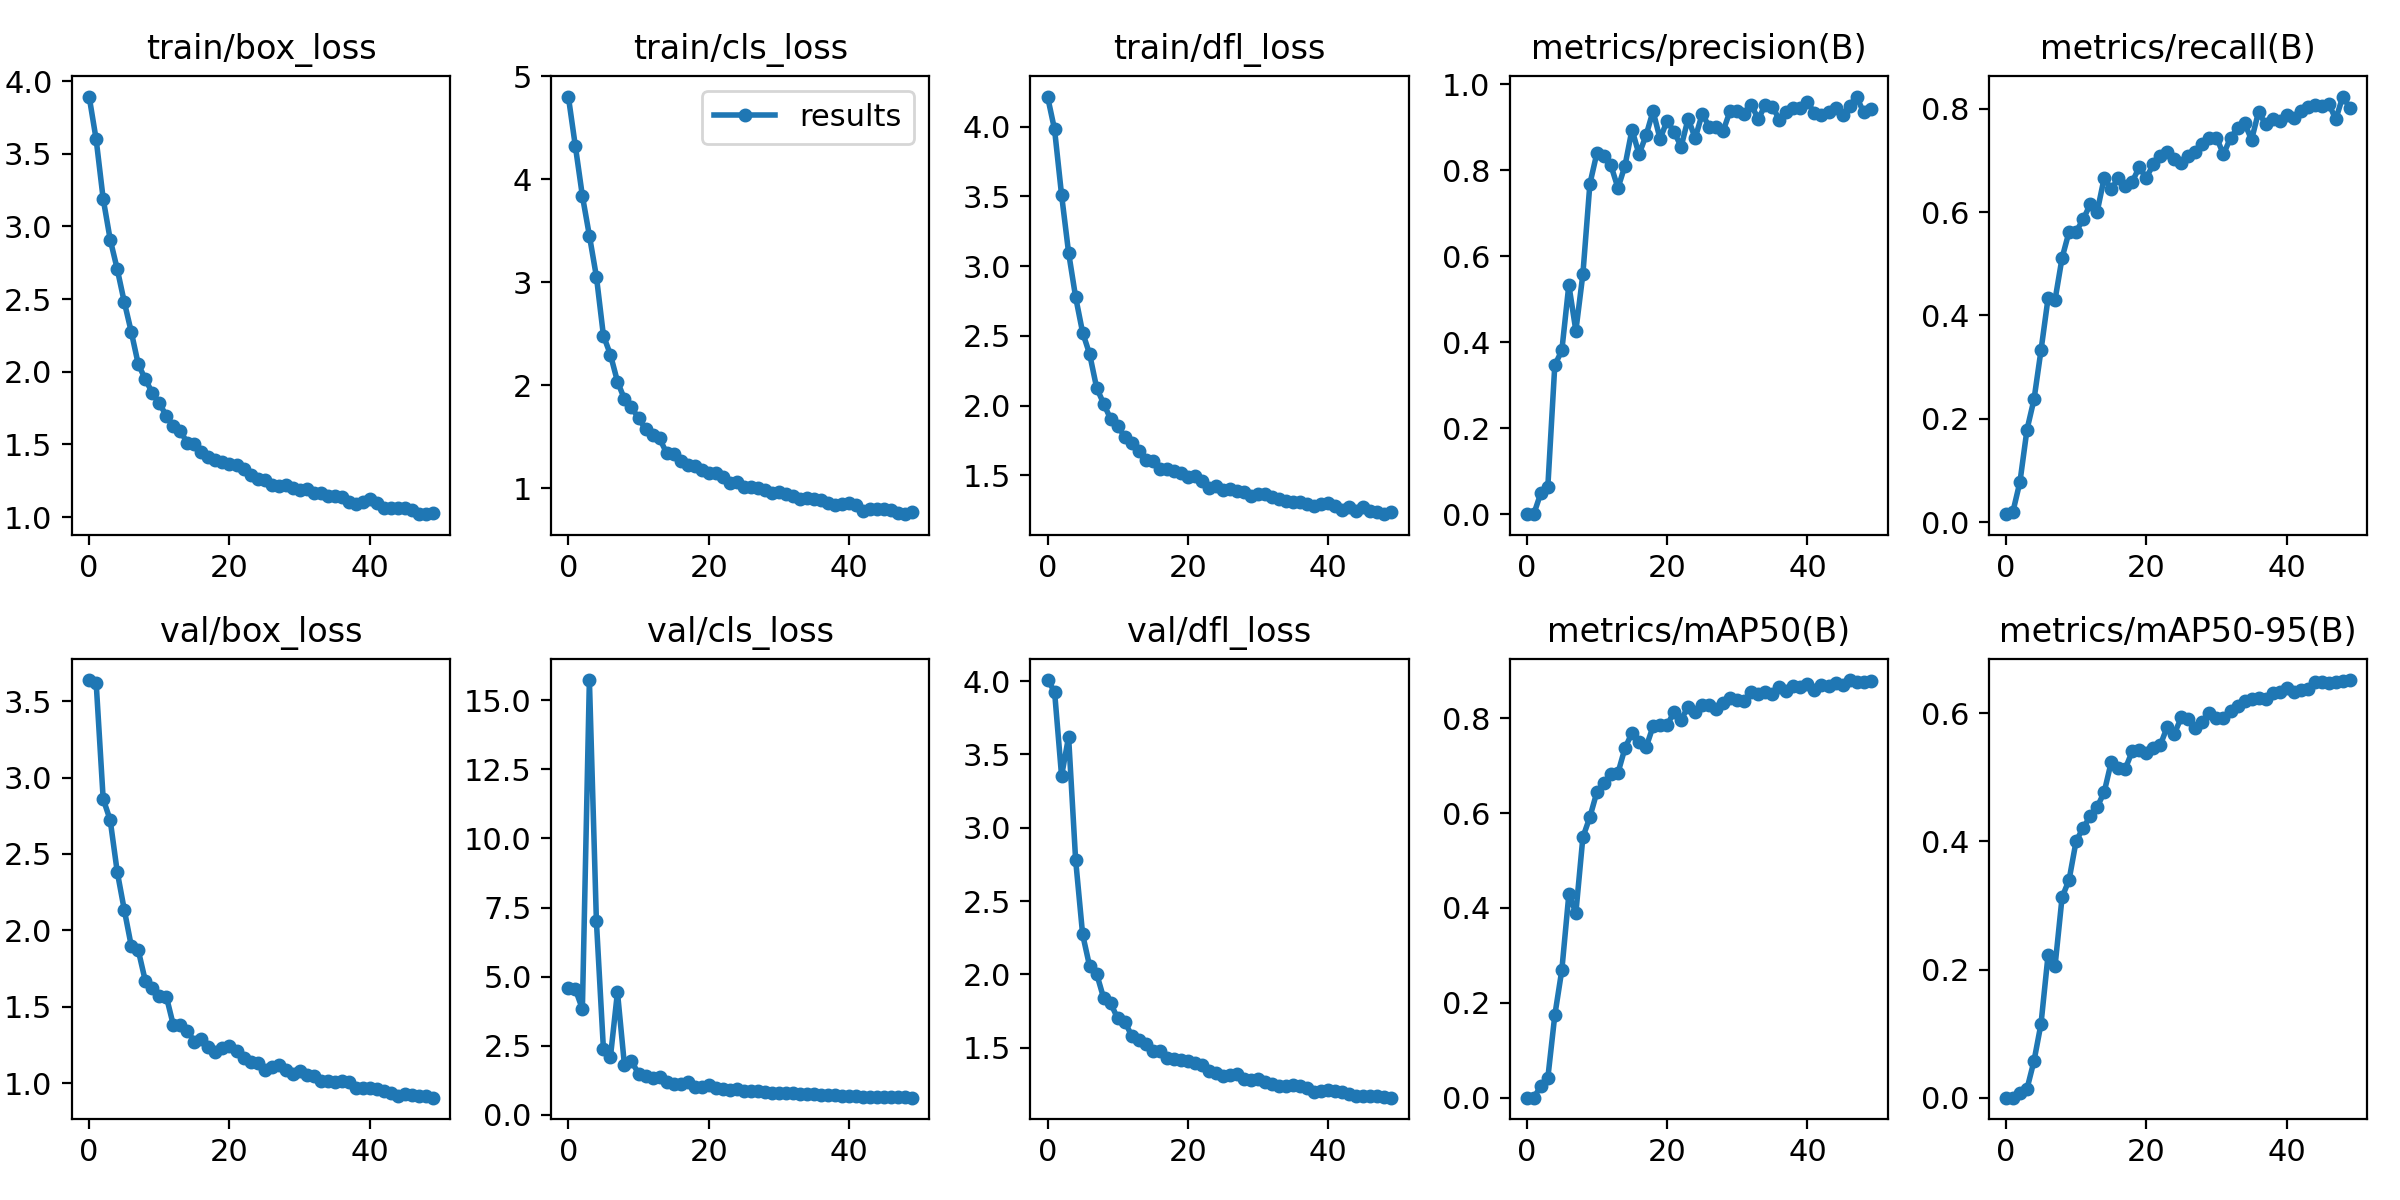

The table this chart was drawn from, first rows:
epoch, train/box_loss, train/cls_loss, train/dfl_loss, metrics/precision(B), metrics/recall(B), metrics/mAP50(B), metrics/mAP50-95(B), val/box_loss, val/cls_loss, val/dfl_loss, lr/pg0, lr/pg1, lr/pg2
0, 3.894, 4.803, 4.216, 0.00038, 0.01535, 0.0003, 0.0001, 3.638, 4.61, 4.007, 0.07053, 0.003275, 0.003275
1, 3.6, 4.321, 3.98, 0.00048, 0.02046, 0.0003, 0.0001, 3.62, 4.549, 3.929, 0.0404, 0.006477, 0.006477
2, 3.191, 3.838, 3.51, 0.04907, 0.07801, 0.02425, 0.00708, 2.86, 3.834, 3.353, 0.01013, 0.009548, 0.009548
3, 2.91, 3.452, 3.097, 0.06261, 0.179, 0.04111, 0.01384, 2.722, 15.73, 3.62, 0.009406, 0.009406, 0.009406
4, 2.708, 3.053, 2.779, 0.3471, 0.2374, 0.1739, 0.05743, 2.384, 7, 2.782, 0.009406, 0.009406, 0.009406
5, 2.482, 2.481, 2.524, 0.3811, 0.3327, 0.2692, 0.1155, 2.136, 2.385, 2.272, 0.009208, 0.009208, 0.009208
6, 2.275, 2.295, 2.369, 0.5336, 0.433, 0.4284, 0.2223, 1.899, 2.103, 2.055, 0.00901, 0.00901, 0.00901
7, 2.052, 2.034, 2.127, 0.427, 0.4302, 0.3897, 0.2058, 1.87, 4.445, 2.003, 0.008812, 0.008812, 0.008812
8, 1.949, 1.864, 2.014, 0.5587, 0.5113, 0.5489, 0.3129, 1.671, 1.791, 1.838, 0.008614, 0.008614, 0.008614
9, 1.855, 1.785, 1.903, 0.7687, 0.562, 0.5917, 0.3401, 1.623, 1.943, 1.802, 0.008416, 0.008416, 0.008416
10, 1.785, 1.68, 1.854, 0.8404, 0.5622, 0.6444, 0.4006, 1.568, 1.499, 1.7, 0.008218, 0.008218, 0.008218
11, 1.696, 1.57, 1.777, 0.8339, 0.5857, 0.664, 0.421, 1.567, 1.418, 1.679, 0.00802, 0.00802, 0.00802
12, 1.627, 1.515, 1.733, 0.8114, 0.6146, 0.6828, 0.4392, 1.38, 1.336, 1.58, 0.007822, 0.007822, 0.007822
13, 1.591, 1.482, 1.678, 0.759, 0.6005, 0.6846, 0.4537, 1.38, 1.372, 1.552, 0.007624, 0.007624, 0.007624
14, 1.51, 1.341, 1.611, 0.8109, 0.6659, 0.7368, 0.4769, 1.342, 1.176, 1.525, 0.007426, 0.007426, 0.007426
15, 1.505, 1.33, 1.603, 0.8949, 0.6441, 0.7688, 0.5238, 1.273, 1.104, 1.477, 0.007228, 0.007228, 0.007228
16, 1.448, 1.26, 1.544, 0.8374, 0.6652, 0.7488, 0.5151, 1.29, 1.121, 1.475, 0.00703, 0.00703, 0.00703
17, 1.414, 1.226, 1.544, 0.8813, 0.6509, 0.7382, 0.5133, 1.238, 1.206, 1.43, 0.006832, 0.006832, 0.006832
18, 1.393, 1.211, 1.533, 0.938, 0.659, 0.7826, 0.5409, 1.203, 1.001, 1.424, 0.006634, 0.006634, 0.006634
19, 1.378, 1.174, 1.514, 0.873, 0.6863, 0.7859, 0.5427, 1.232, 1.017, 1.416, 0.006436, 0.006436, 0.006436
20, 1.364, 1.151, 1.491, 0.9155, 0.6664, 0.7851, 0.5377, 1.241, 1.091, 1.411, 0.006238, 0.006238, 0.006238
21, 1.359, 1.144, 1.492, 0.8895, 0.6921, 0.813, 0.5455, 1.209, 0.985, 1.395, 0.00604, 0.00604, 0.00604
22, 1.333, 1.11, 1.46, 0.855, 0.7088, 0.7963, 0.5505, 1.167, 0.9304, 1.382, 0.005842, 0.005842, 0.005842
23, 1.29, 1.045, 1.409, 0.9205, 0.7155, 0.8244, 0.5794, 1.139, 0.906, 1.344, 0.005644, 0.005644, 0.005644
24, 1.263, 1.06, 1.421, 0.8748, 0.703, 0.8132, 0.5683, 1.133, 0.9373, 1.328, 0.005446, 0.005446, 0.005446
25, 1.252, 1.015, 1.393, 0.9314, 0.6945, 0.8266, 0.5938, 1.084, 0.8775, 1.31, 0.005248, 0.005248, 0.005248
26, 1.219, 1.011, 1.399, 0.9017, 0.7087, 0.827, 0.5915, 1.108, 0.8626, 1.315, 0.00505, 0.00505, 0.00505
27, 1.213, 1.004, 1.389, 0.9008, 0.7168, 0.819, 0.5778, 1.118, 0.8724, 1.321, 0.004852, 0.004852, 0.004852
28, 1.217, 0.9815, 1.379, 0.8924, 0.7317, 0.8323, 0.5864, 1.089, 0.842, 1.285, 0.004654, 0.004654, 0.004654
29, 1.197, 0.9536, 1.354, 0.9392, 0.743, 0.8432, 0.6004, 1.06, 0.7921, 1.278, 0.004456, 0.004456, 0.004456
30, 1.187, 0.9588, 1.369, 0.9371, 0.7439, 0.8384, 0.5926, 1.079, 0.7861, 1.288, 0.004258, 0.004258, 0.004258
31, 1.19, 0.9404, 1.369, 0.9306, 0.7117, 0.8355, 0.5932, 1.054, 0.7822, 1.27, 0.00406, 0.00406, 0.00406
32, 1.164, 0.9259, 1.346, 0.952, 0.7435, 0.8546, 0.6039, 1.047, 0.7813, 1.255, 0.003862, 0.003862, 0.003862
33, 1.164, 0.8977, 1.33, 0.9194, 0.762, 0.8501, 0.6117, 1.016, 0.7696, 1.24, 0.003664, 0.003664, 0.003664
34, 1.146, 0.9011, 1.317, 0.9526, 0.7721, 0.8559, 0.6192, 1.012, 0.747, 1.238, 0.003466, 0.003466, 0.003466
35, 1.147, 0.8961, 1.312, 0.9486, 0.7398, 0.8515, 0.6228, 1.008, 0.7514, 1.243, 0.003268, 0.003268, 0.003268
36, 1.136, 0.8823, 1.306, 0.9179, 0.7939, 0.8663, 0.6236, 1.013, 0.7271, 1.24, 0.00307, 0.00307, 0.00307
37, 1.101, 0.8558, 1.296, 0.9356, 0.7694, 0.8573, 0.6224, 1.008, 0.7179, 1.223, 0.002872, 0.002872, 0.002872
38, 1.092, 0.8377, 1.28, 0.9445, 0.7804, 0.8672, 0.6317, 0.9717, 0.7074, 1.201, 0.002674, 0.002674, 0.002674
39, 1.104, 0.844, 1.294, 0.9454, 0.7763, 0.8662, 0.6333, 0.9669, 0.6823, 1.208, 0.002476, 0.002476, 0.002476
40, 1.122, 0.8525, 1.302, 0.96, 0.7873, 0.8711, 0.6392, 0.9694, 0.699, 1.214, 0.002278, 0.002278, 0.002278
41, 1.098, 0.835, 1.278, 0.9324, 0.7815, 0.8602, 0.6328, 0.9596, 0.6877, 1.202, 0.00208, 0.00208, 0.00208
42, 1.059, 0.7774, 1.254, 0.9291, 0.7948, 0.8691, 0.6369, 0.9503, 0.6596, 1.195, 0.001882, 0.001882, 0.001882
43, 1.06, 0.7962, 1.275, 0.9362, 0.8034, 0.8669, 0.6376, 0.9373, 0.6657, 1.187, 0.001684, 0.001684, 0.001684
44, 1.064, 0.7957, 1.247, 0.945, 0.8063, 0.8734, 0.6486, 0.9186, 0.6497, 1.174, 0.001486, 0.001486, 0.001486
45, 1.065, 0.7971, 1.272, 0.9279, 0.8054, 0.8703, 0.6491, 0.9302, 0.6565, 1.168, 0.001288, 0.001288, 0.001288
46, 1.048, 0.7833, 1.245, 0.9504, 0.8097, 0.8802, 0.6466, 0.923, 0.6398, 1.168, 0.00109, 0.00109, 0.00109
47, 1.024, 0.7579, 1.234, 0.9717, 0.7794, 0.8769, 0.6482, 0.9186, 0.6414, 1.17, 0.000892, 0.000892, 0.000892
48, 1.02, 0.7464, 1.222, 0.935, 0.8234, 0.8757, 0.6498, 0.9146, 0.6399, 1.164, 0.000694, 0.000694, 0.000694
49, 1.027, 0.7706, 1.237, 0.9432, 0.8016, 0.8787, 0.6519, 0.9056, 0.6266, 1.159, 0.000496, 0.000496, 0.000496
